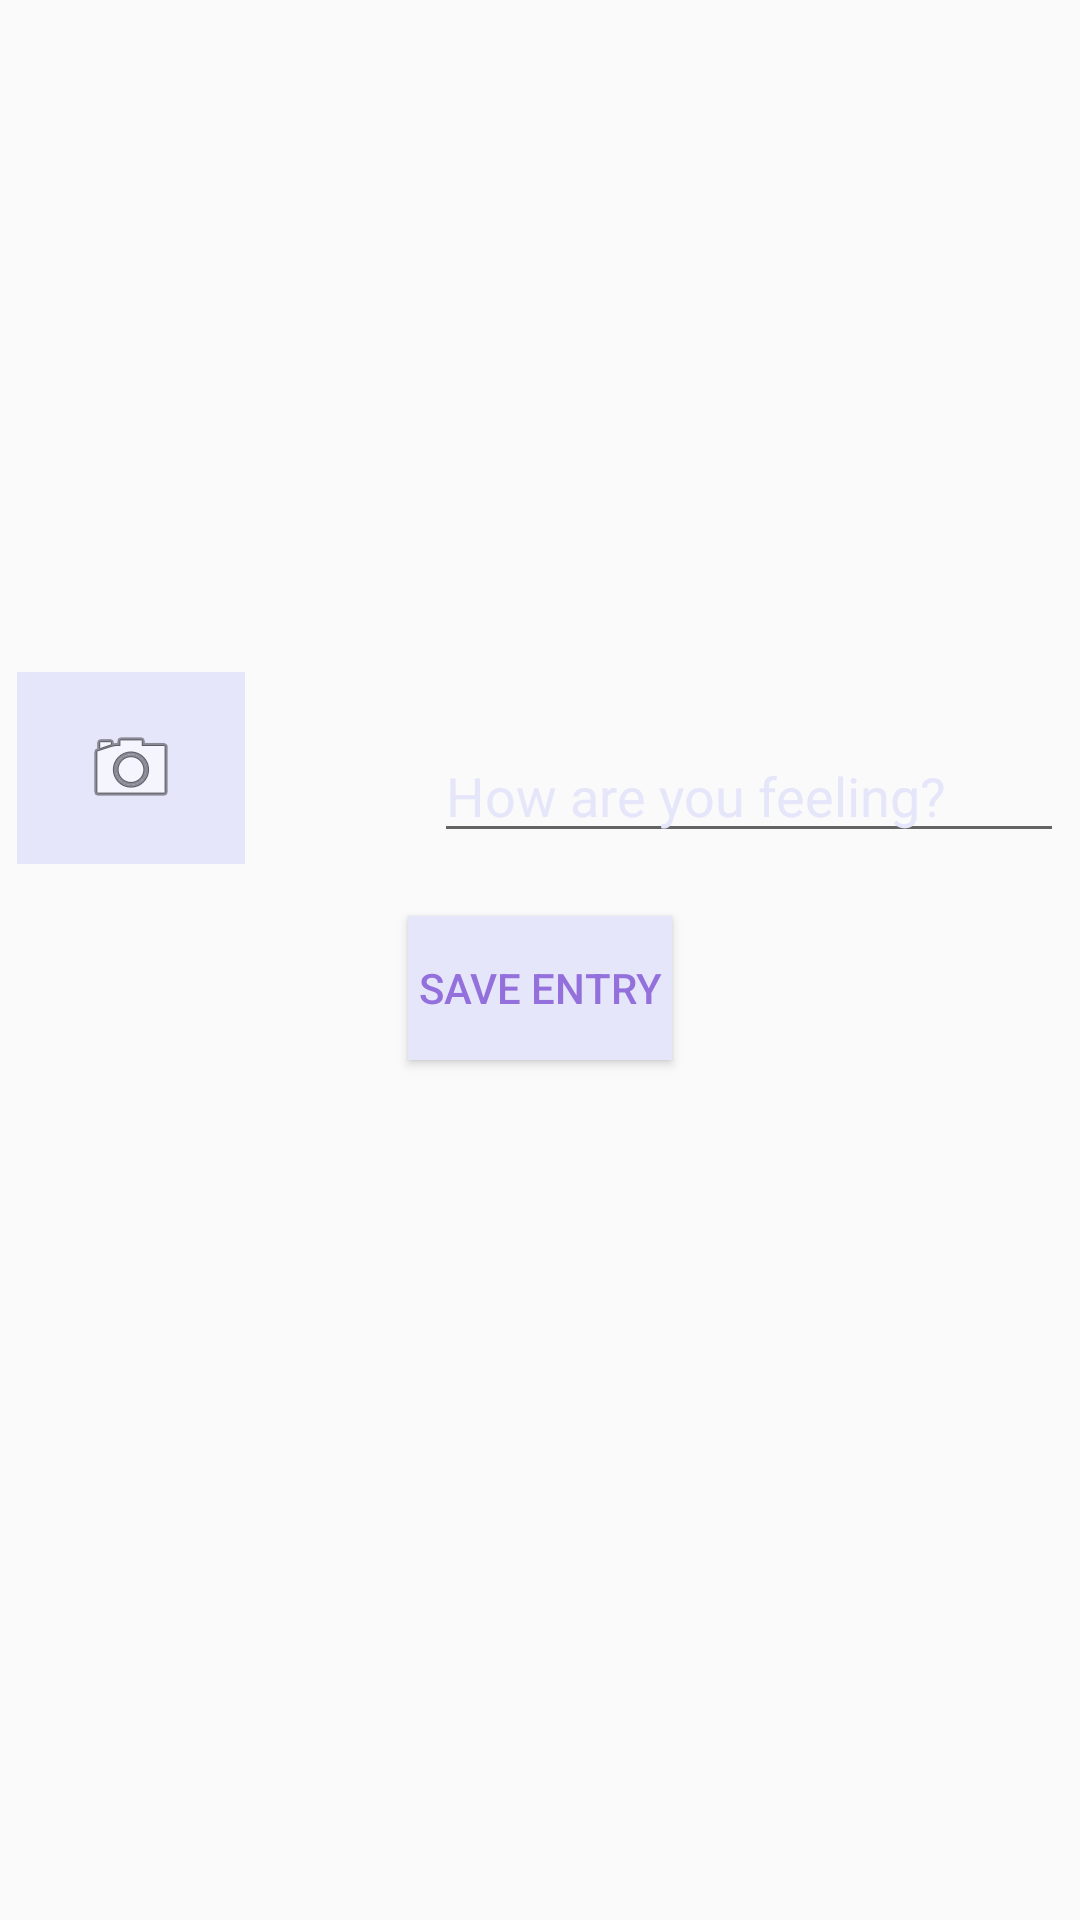

Here is an Android app screen rendered from its layout file. Give the layout XML and the strings, colors and styles it references.
<!-- AndroidManifest.xml: application theme AppTheme.NoActionBar -->
<!-- res/layout/fragment_receiver_createjournal.xml -->
<?xml version="1.0" encoding="utf-8"?>
<android.support.constraint.ConstraintLayout xmlns:android="http://schemas.android.com/apk/res/android"
    xmlns:app="http://schemas.android.com/apk/res-auto"
    xmlns:tools="http://schemas.android.com/tools"
    android:layout_width="match_parent"
    android:layout_height="match_parent">

    <ImageView
        android:id="@+id/iv_back_main_btn"
        android:layout_width="32dp"
        android:layout_height="32dp"
        android:layout_marginStart="8dp"
        android:layout_marginTop="8dp"
        android:layout_marginEnd="371dp"
        android:clickable="true"
        android:focusable="auto"
        android:tint="@color/colorPrimaryDark"
        app:layout_constraintEnd_toEndOf="parent"
        app:layout_constraintStart_toStartOf="parent"
        app:layout_constraintTop_toTopOf="parent"
        app:srcCompat="@drawable/ic_backspace_black_24dp" />

    <TextView
        android:id="@+id/tv_date_createJournal"
        android:layout_width="wrap_content"
        android:layout_height="54dp"
        android:layout_marginStart="8dp"
        android:layout_marginTop="14dp"
        android:layout_marginEnd="8dp"
        android:layout_marginBottom="32dp"
        android:fontFamily="casual"
        android:textColor="@color/seashell4"
        android:textSize="36sp"
        android:textStyle="bold"
        app:layout_constraintBottom_toTopOf="@+id/btnTakePic_createJournalFragment"
        app:layout_constraintEnd_toEndOf="parent"
        app:layout_constraintStart_toStartOf="parent"
        app:layout_constraintTop_toBottomOf="@+id/tv_journalPrompt_createJournalFragment" />

    <EditText
        android:id="@+id/et_addEntry_createJournal"
        android:layout_width="210dp"
        android:layout_height="wrap_content"
        android:layout_marginStart="32dp"
        android:layout_marginTop="51dp"
        android:layout_marginEnd="47dp"
        android:ems="10"
        android:hint="How are you feeling?"
        android:inputType="textPersonName"
        android:textColorHint="@color/lavender"
        app:layout_constraintEnd_toEndOf="parent"
        app:layout_constraintStart_toEndOf="@+id/btnTakePic_createJournalFragment"
        app:layout_constraintTop_toBottomOf="@+id/tv_date_createJournal" />

    <Button
        android:id="@+id/btn_saveEntry_createJournal"
        android:layout_width="wrap_content"
        android:layout_height="wrap_content"
        android:layout_marginStart="162dp"
        android:layout_marginTop="21dp"
        android:layout_marginEnd="162dp"
        android:background="@color/lavender"
        android:text="Save Entry"
        android:textColor="@color/mediumpurple"
        app:layout_constraintEnd_toEndOf="parent"
        app:layout_constraintStart_toStartOf="parent"
        app:layout_constraintTop_toBottomOf="@+id/et_addEntry_createJournal" />

    <ImageButton
        android:id="@+id/btnTakePic_createJournalFragment"
        android:layout_width="76dp"
        android:layout_height="64dp"
        android:layout_marginStart="47dp"
        android:layout_marginTop="32dp"
        android:layout_marginEnd="31dp"
        android:background="@color/lavender"
        app:layout_constraintEnd_toStartOf="@+id/et_addEntry_createJournal"
        app:layout_constraintStart_toStartOf="parent"
        app:layout_constraintTop_toBottomOf="@+id/tv_date_createJournal"
        app:srcCompat="@android:drawable/ic_menu_camera" />

    <TextView
        android:id="@+id/tv_journalPrompt_createJournalFragment"
        android:layout_width="wrap_content"
        android:layout_height="44dp"
        android:layout_marginStart="94dp"
        android:layout_marginTop="66dp"
        android:layout_marginEnd="94dp"
        android:layout_marginBottom="14dp"
        android:fontFamily="casual"
        android:textColor="@color/seashell4"
        android:textSize="16sp"
        android:textStyle="bold"
        app:layout_constraintBottom_toTopOf="@+id/tv_date_createJournal"
        app:layout_constraintEnd_toEndOf="parent"
        app:layout_constraintStart_toStartOf="parent"
        app:layout_constraintTop_toTopOf="parent" />
</android.support.constraint.ConstraintLayout>
<!-- resources referenced by this layout -->
<resources>
  <color name="colorPrimaryDark">@color/mediumpurple</color>
  <color name="lavender">#e6e6fa</color>
  <color name="mediumpurple">#9370db</color>
  <color name="seashell4">#8B8682</color>
  <style name="AppTheme.NoActionBar" parent="Theme.AppCompat.Light.DarkActionBar">
          <item name="windowActionBar">false</item>
          <item name="windowNoTitle">true</item>
          <item name="colorPrimary">@color/colorPrimary</item>
          <item name="colorPrimaryDark">@color/colorPrimaryDark</item>
          <item name="colorAccent">@color/colorAccent</item>
      </style>
  <color name="colorPrimary">@color/lightslateblue</color>
  <color name="colorAccent">@color/plum</color>
  <color name="lightslateblue">#8470ff</color>
  <color name="plum">#DDA0DD</color>
</resources>
